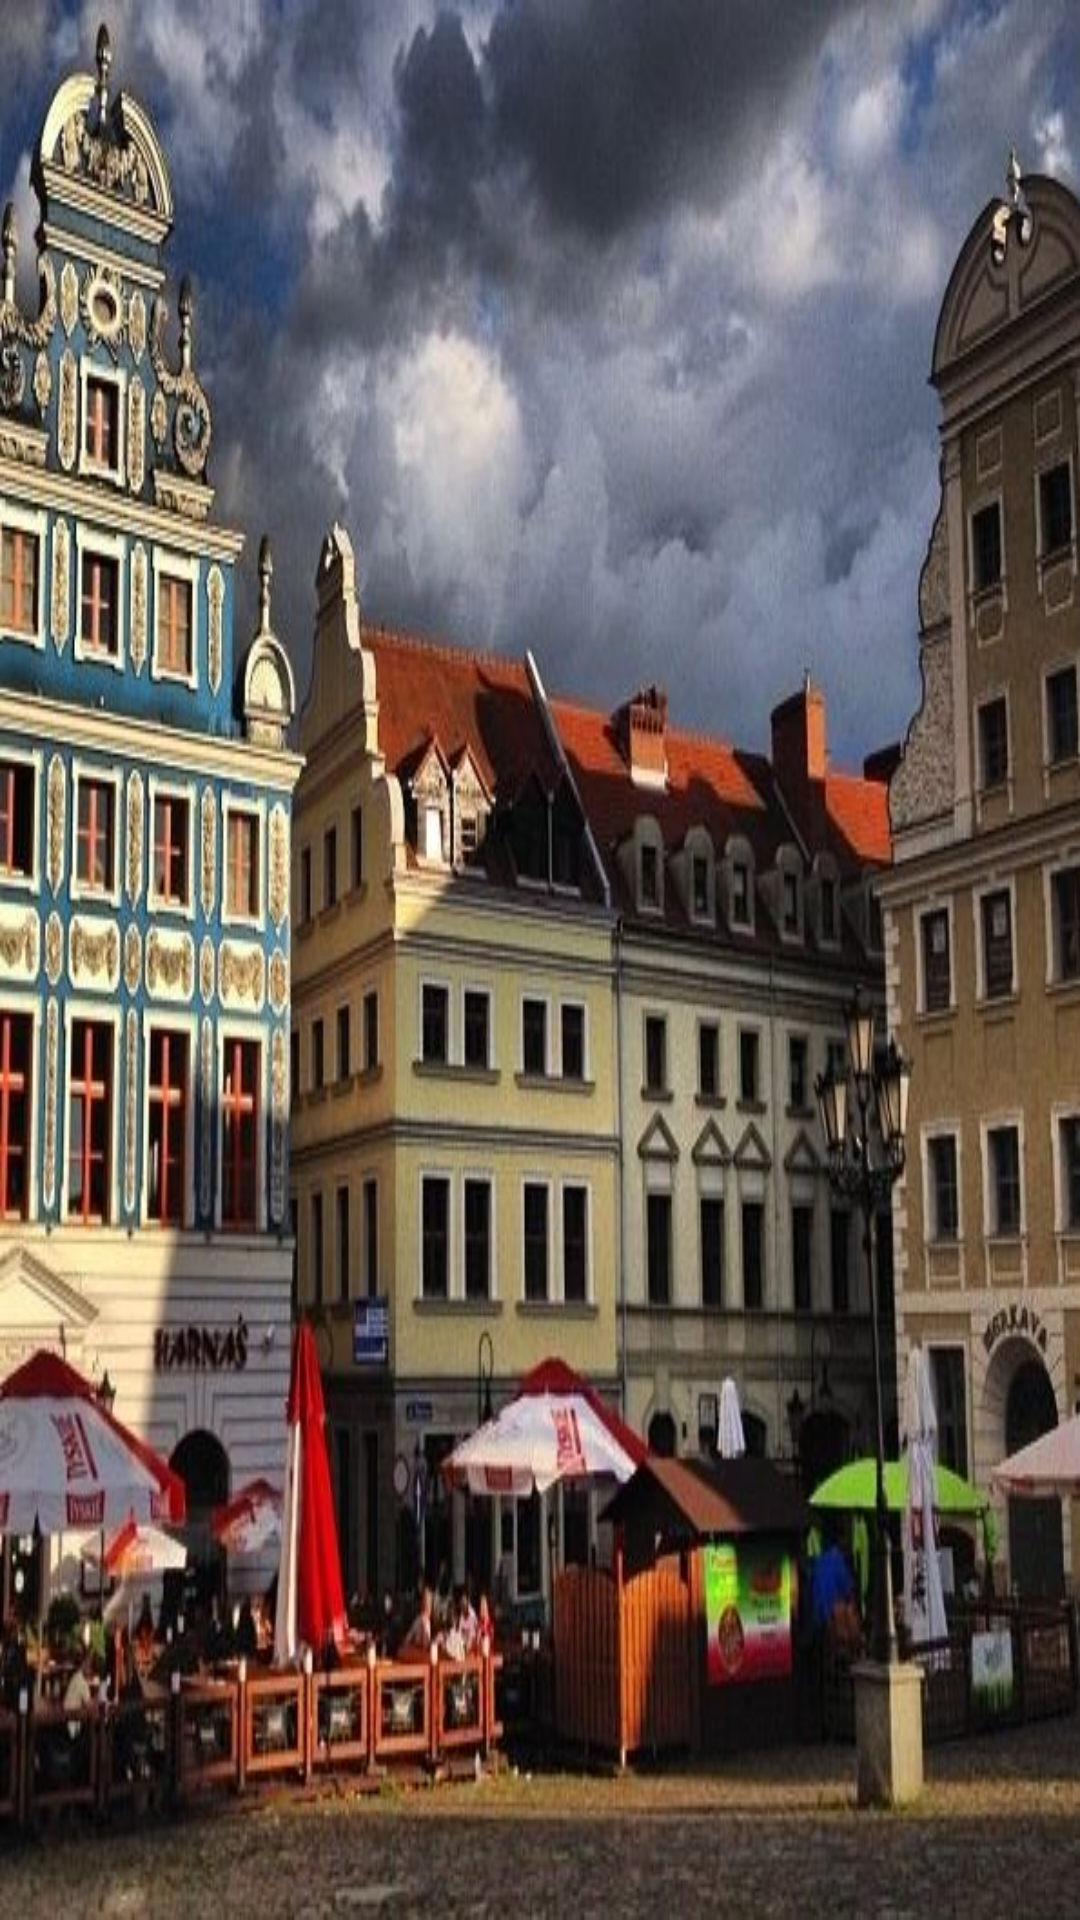

Write the Android layout XML for this screen, with the resource values it uses.
<!-- AndroidManifest.xml: application theme AppTheme -->
<!-- res/layout/header_layout.xml -->
<LinearLayout xmlns:android="http://schemas.android.com/apk/res/android"
    android:layout_width="match_parent"
    android:layout_height="192dp"
    android:background="@drawable/zs_szczecin"
    android:padding="16dp"
    android:theme="@style/ThemeOverlay.AppCompat.Dark"
    android:orientation="vertical"
    android:gravity="top">



</LinearLayout>
<!-- resources referenced by this layout -->
<resources>
  <!-- drawable zs_szczecin: png bitmap (drawable, 586341 bytes) -->
  <style name="AppTheme" parent="Theme.AppCompat.Light.NoActionBar">
          
          <item name="colorPrimary">@color/colorPrimary</item>
          <item name="colorPrimaryDark">@color/colorPrimaryDark</item>
          <item name="colorAccent">@color/colorAccent</item>
          
      </style>
  <!-- not gathered from this repository: default colours our renderer supplied (Android Studio template values) -->
  <color name="colorPrimary">#FF6200EE</color>
  <color name="colorPrimaryDark">#FF3700B3</color>
  <color name="colorAccent">#FF03DAC5</color>
</resources>
